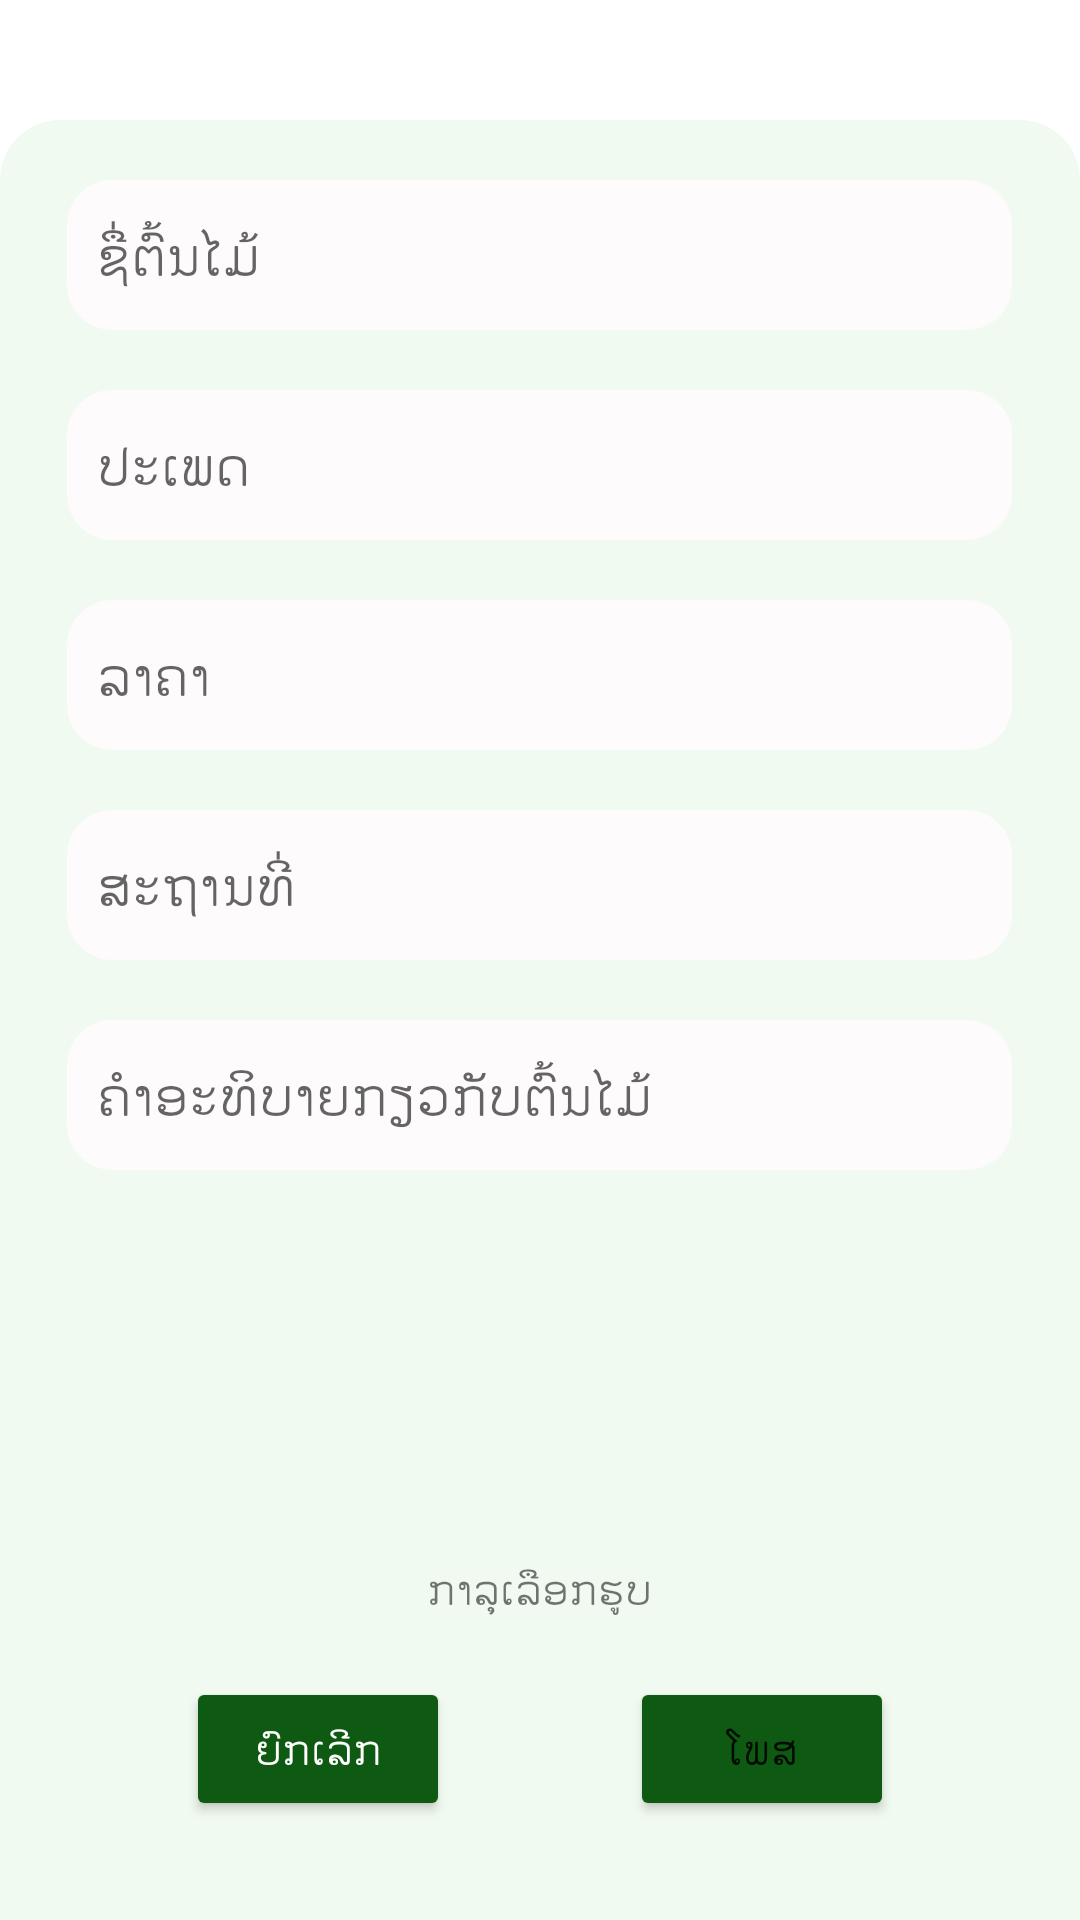

Write the Android layout XML for this screen, with the resource values it uses.
<!-- AndroidManifest.xml: application theme Theme.GreenLife -->
<!-- res/layout/activity_add_page.xml -->
<?xml version="1.0" encoding="utf-8"?>
<RelativeLayout xmlns:android="http://schemas.android.com/apk/res/android"
    xmlns:app="http://schemas.android.com/apk/res-auto"
    xmlns:tools="http://schemas.android.com/tools"
    android:layout_width="match_parent"
    android:layout_height="match_parent"
    tools:context=".ActivityPage.AddPageActivity">
    <TextView
        android:layout_width="wrap_content"
        android:layout_height="wrap_content"
        android:text="ເພີ່ມຂໍ້ມູນ"
        android:textSize="40sp"
        android:textStyle="bold"
        android:textColor="@color/green_700"
        android:layout_centerHorizontal="true"
        android:layout_marginTop="40sp"/>
    <LinearLayout
        android:layout_width="match_parent"
        android:layout_height="600dp"
        android:orientation="vertical"
        android:layout_centerHorizontal="true"
        android:background="@drawable/top_radius_background"
        android:layout_alignParentBottom="true">

        <LinearLayout
            android:layout_width="wrap_content"
            android:layout_height="wrap_content"
            android:orientation="vertical"
            android:layout_gravity="center_horizontal">
            <EditText
                android:id="@+id/edtNamePostId"
                android:layout_width="wrap_content"
                android:layout_height="50dp"
                android:hint="ຊື່ຕົ້ນໄມ້"
                android:padding="10dp"
                android:ems="15"
                android:layout_marginTop="20dp"
                android:background="@drawable/edt_background"/>
            <EditText
                android:id="@+id/edtTypePostId"
                android:layout_width="wrap_content"
                android:layout_height="50dp"
                android:hint="ປະເພດ"
                android:padding="10dp"
                android:ems="15"
                android:layout_marginTop="20dp"
                android:background="@drawable/edt_background"/>
            <EditText
                android:id="@+id/edtPricePostId"
                android:layout_width="wrap_content"
                android:layout_height="50dp"
                android:hint="ລາຄາ"
                android:inputType="numberDecimal"
                android:padding="10dp"
                android:ems="15"
                android:layout_marginTop="20dp"
                android:background="@drawable/edt_background"/>
            <EditText
                android:id="@+id/edtLocationPostId"
                android:layout_width="wrap_content"
                android:layout_height="50dp"
                android:hint="ສະຖານທີ່"
                android:padding="10dp"
                android:ems="15"
                android:layout_marginTop="20dp"
                android:background="@drawable/edt_background"/>

            <EditText
                android:id="@+id/edtDescriptionPostId"
                android:layout_width="wrap_content"
                android:layout_height="50dp"
                android:hint="ຄຳອະທິບາຍກຽວກັບຕົ້ນໄມ້"
                android:padding="10dp"
                android:ems="15"
                android:layout_marginTop="20dp"
                android:background="@drawable/edt_background"/>

            <ImageView
                android:id="@+id/imvImagePostId"
                android:layout_width="100dp"
                android:layout_height="100dp"
                android:layout_marginTop="20dp"
                android:src="@drawable/cactus"
                android:layout_gravity="center_horizontal"/>
            <TextView
                android:layout_width="wrap_content"
                android:layout_height="wrap_content"
                android:text="ກາລຸເລືອກຮູບ"
                android:layout_marginTop="10dp"
                android:layout_gravity="center_horizontal"/>
        </LinearLayout>


        <LinearLayout
            android:layout_width="wrap_content"
            android:layout_height="wrap_content"
            android:layout_marginTop="20dp"
            android:orientation="horizontal"
            android:layout_gravity="center_horizontal">
            <Button
                android:id="@+id/btnCancelPostId"
                android:layout_width="wrap_content"
                android:layout_height="wrap_content"
                android:text="ຍົກເລີກ"
                android:textColor="@color/white"
                android:backgroundTint="@color/green_700"/>
            <Button
                android:id="@+id/btnSavePostId"
                android:layout_width="wrap_content"
                android:layout_height="wrap_content"
                android:layout_marginStart="60dp"
                android:text="ໂພສ"
                android:backgroundTint="@color/green_700"/>
        </LinearLayout>

    </LinearLayout>
</RelativeLayout>
<!-- resources referenced by this layout -->
<resources>
  <color name="green_700">#0F5A12</color>
  <color name="white">#FFFFFFFF</color>
  <!-- drawable edt_background (drawable) -->
  <?xml version="1.0" encoding="utf-8"?>
  <shape xmlns:android="http://schemas.android.com/apk/res/android"
      android:shape="rectangle">
      <corners
          android:radius="15dp"/>
      <solid
          android:color="#FDFBFB"
          />
  </shape>
  <!-- drawable top_radius_background (drawable) -->
  <?xml version="1.0" encoding="utf-8"?>
  <shape xmlns:android="http://schemas.android.com/apk/res/android">
   <corners
       android:topRightRadius="20dp"
       android:topLeftRadius="20dp"
       />
      <solid
          android:color="@color/white_200"
          />
  </shape>
  <style name="Theme.GreenLife" parent="Theme.MaterialComponents.DayNight.NoActionBar">
          
          <item name="colorPrimary">@color/purple_500</item>
          <item name="colorPrimaryVariant">@color/purple_700</item>
          <item name="colorOnPrimary">@color/white</item>
          
          <item name="colorSecondary">@color/teal_200</item>
          <item name="colorSecondaryVariant">@color/teal_700</item>
          <item name="colorOnSecondary">@color/black</item>
          
          <item name="android:statusBarColor" tools:targetApi="l">?attr/colorPrimaryVariant</item>
          
      </style>
  <color name="white_200">#F1FAF1</color>
  <color name="purple_500">#FF6200EE</color>
  <color name="purple_700">#FF3700B3</color>
  <color name="teal_200">#FF03DAC5</color>
  <color name="teal_700">#FF018786</color>
  <color name="black">#FF000000</color>
</resources>
